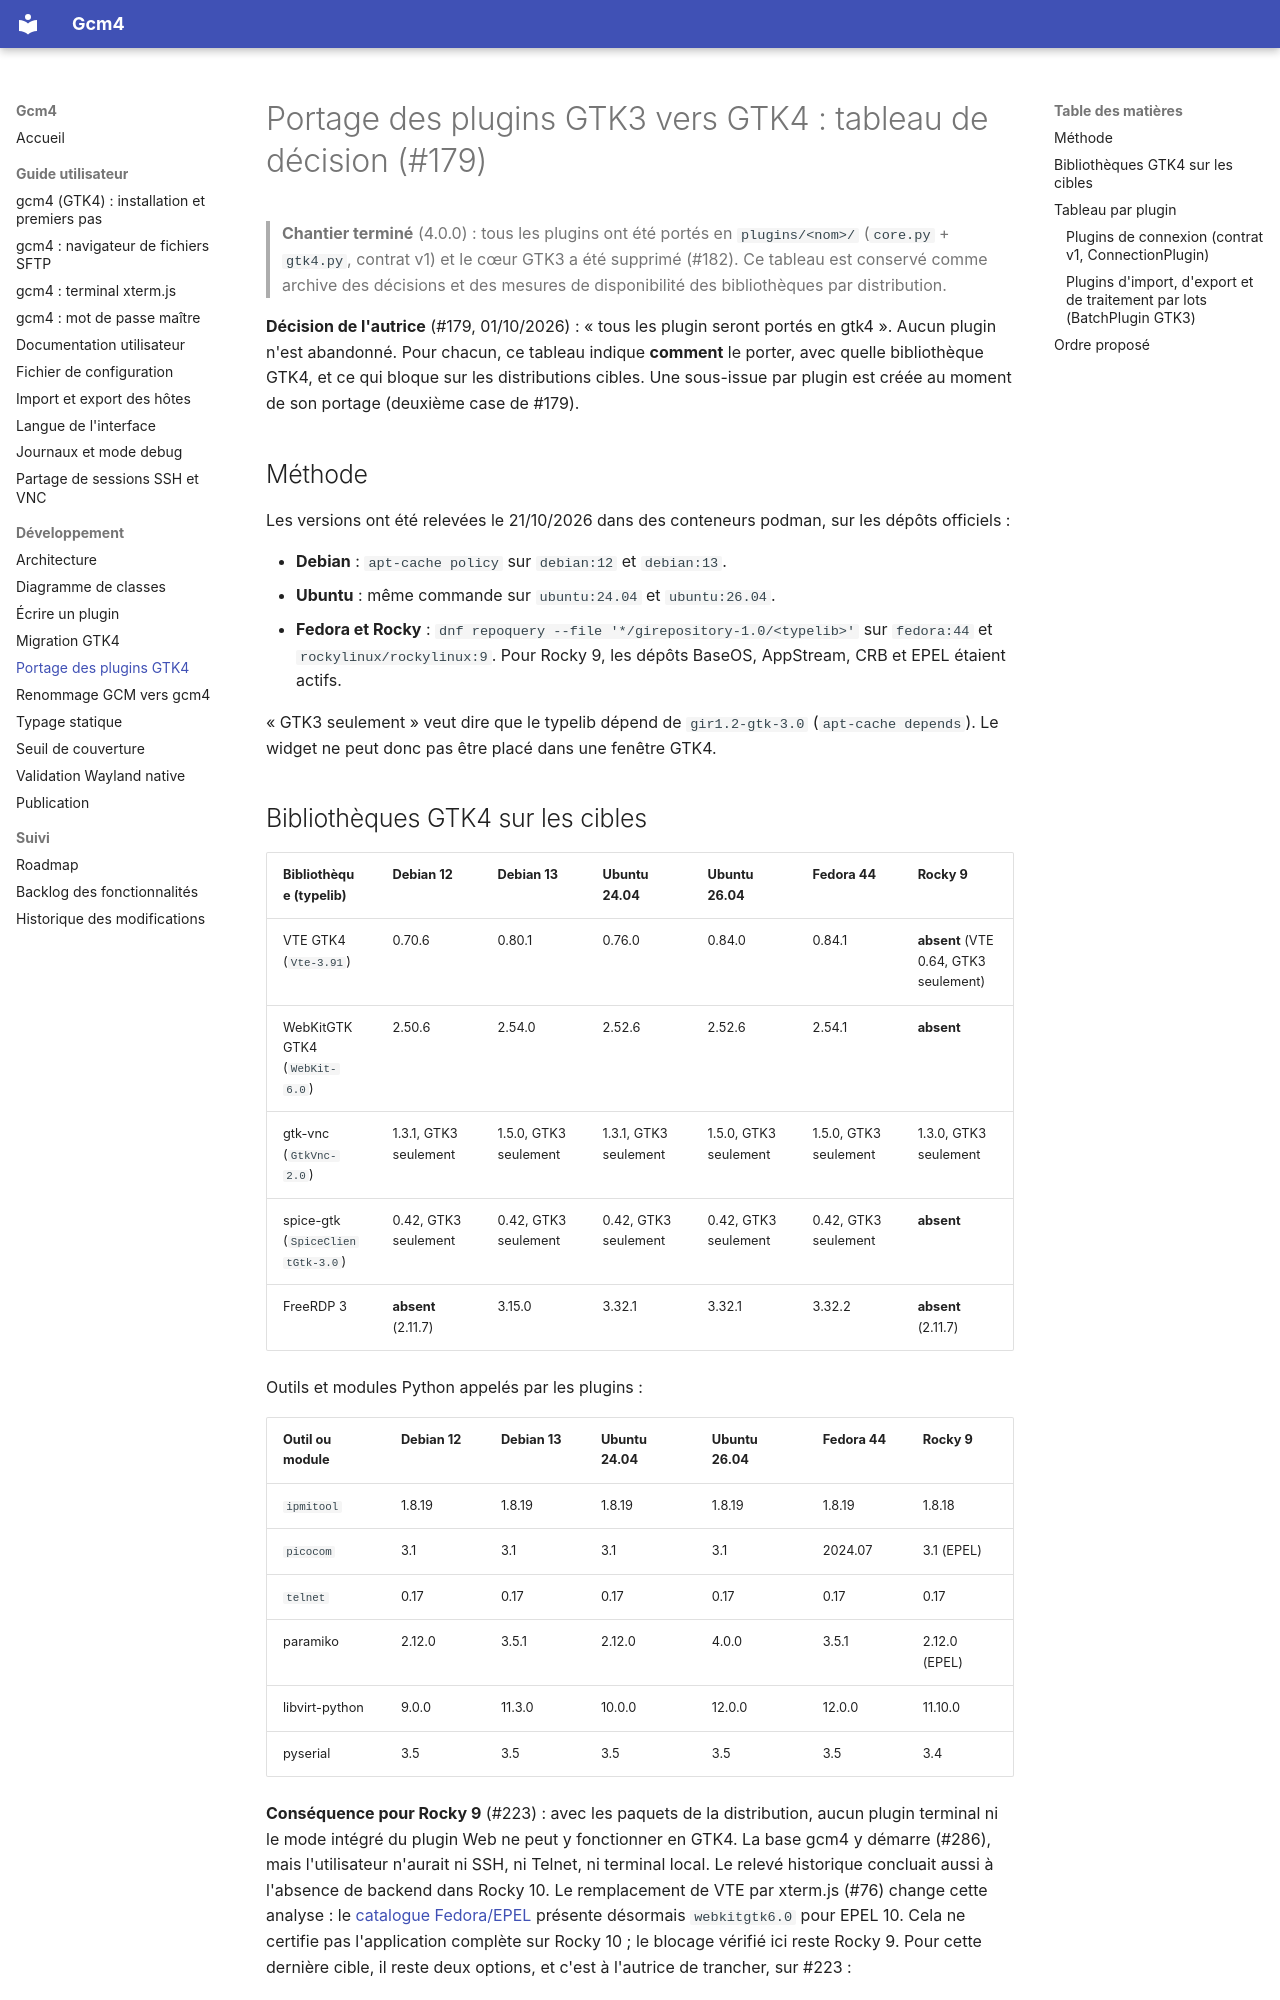

repository: Mathilde-Team/Gcm4 · page: gtk4-plugins-portage/index.html · generator: mkdocs

# Portage des plugins GTK3 vers GTK4 : tableau de décision (#179)

> **Chantier terminé** (4.0.0) : tous les plugins ont été portés en
> `plugins/<nom>/` (`core.py` + `gtk4.py`, contrat v1) et le cœur GTK3 a été
> supprimé (#182). Ce tableau est conservé comme archive des décisions et
> des mesures de disponibilité des bibliothèques par distribution.

**Décision de l'autrice** (#179, 01/10/2026) : « tous les plugin seront portés
en gtk4 ». Aucun plugin n'est abandonné. Pour chacun, ce tableau indique
**comment** le porter, avec quelle bibliothèque GTK4, et ce qui bloque sur les
distributions cibles. Une sous-issue par plugin est créée au moment de son
portage (deuxième case de #179).

## Méthode

Les versions ont été relevées le 21/10/2026 dans des conteneurs podman, sur les
dépôts officiels :

- **Debian** : `apt-cache policy` sur `debian:12` et `debian:13`.
- **Ubuntu** : même commande sur `ubuntu:24.04` et `ubuntu:26.04`.
- **Fedora et Rocky** : `dnf repoquery --file '*/girepository-1.0/<typelib>'`
  sur `fedora:44` et `rockylinux/rockylinux:9`. Pour Rocky 9, les dépôts
  BaseOS, AppStream, CRB et EPEL étaient actifs.

« GTK3 seulement » veut dire que le typelib dépend de `gir1.2-gtk-3.0`
(`apt-cache depends`). Le widget ne peut donc pas être placé dans une fenêtre
GTK4.

## Bibliothèques GTK4 sur les cibles

| Bibliothèque (typelib) | Debian 12 | Debian 13 | Ubuntu 24.04 | Ubuntu 26.04 | Fedora 44 | Rocky 9 |
|---|---|---|---|---|---|---|
| VTE GTK4 (`Vte-3.91`) | 0.70.6 | 0.80.1 | 0.76.0 | 0.84.0 | 0.84.1 | **absent** (VTE 0.64, GTK3 seulement) |
| WebKitGTK GTK4 (`WebKit-6.0`) | 2.50.6 | 2.54.0 | 2.52.6 | 2.52.6 | 2.54.1 | **absent** |
| gtk-vnc (`GtkVnc-2.0`) | 1.3.1, GTK3 seulement | 1.5.0, GTK3 seulement | 1.3.1, GTK3 seulement | 1.5.0, GTK3 seulement | 1.5.0, GTK3 seulement | 1.3.0, GTK3 seulement |
| spice-gtk (`SpiceClientGtk-3.0`) | 0.42, GTK3 seulement | 0.42, GTK3 seulement | 0.42, GTK3 seulement | 0.42, GTK3 seulement | 0.42, GTK3 seulement | **absent** |
| FreeRDP 3 | **absent** (2.11.7) | 3.15.0 | 3.32.1 | 3.32.1 | 3.32.2 | **absent** (2.11.7) |

Outils et modules Python appelés par les plugins :

| Outil ou module | Debian 12 | Debian 13 | Ubuntu 24.04 | Ubuntu 26.04 | Fedora 44 | Rocky 9 |
|---|---|---|---|---|---|---|
| `ipmitool` | 1.8.19 | 1.8.19 | 1.8.19 | 1.8.19 | 1.8.19 | 1.8.18 |
| `picocom` | 3.1 | 3.1 | 3.1 | 3.1 | 2024.07 | 3.1 (EPEL) |
| `telnet` | 0.17 | 0.17 | 0.17 | 0.17 | 0.17 | 0.17 |
| paramiko | 2.12.0 | 3.5.1 | 2.12.0 | 4.0.0 | 3.5.1 | 2.12.0 (EPEL) |
| libvirt-python | 9.0.0 | 11.3.0 | 10.0.0 | 12.0.0 | 12.0.0 | 11.10.0 |
| pyserial | 3.5 | 3.5 | 3.5 | 3.5 | 3.5 | 3.4 |

**Conséquence pour Rocky 9** (#223) : avec les paquets de la distribution,
aucun plugin terminal ni le mode intégré du plugin Web ne peut y fonctionner
en GTK4. La base gcm4 y démarre (#286), mais l'utilisateur n'aurait ni SSH, ni
Telnet, ni terminal local. Le relevé historique concluait aussi à l'absence
de backend dans Rocky 10. Le remplacement de VTE par xterm.js (#76) change
cette analyse : le [catalogue Fedora/EPEL](https://packages.fedoraproject.org/pkgs/webkitgtk/webkitgtk6.0/index.html)
présente désormais `webkitgtk6.0` pour EPEL 10. Cela ne certifie pas
l'application complète sur Rocky 10 ; le blocage vérifié ici reste Rocky 9.
Pour cette dernière cible, il reste deux options,
et c'est à l'autrice de trancher, sur #223 :

- garder la famille EL comme cible de la base seule ;
- fournir WebKitGTK 6.0 autrement (Flatpak, ou paquet construit par le projet).
